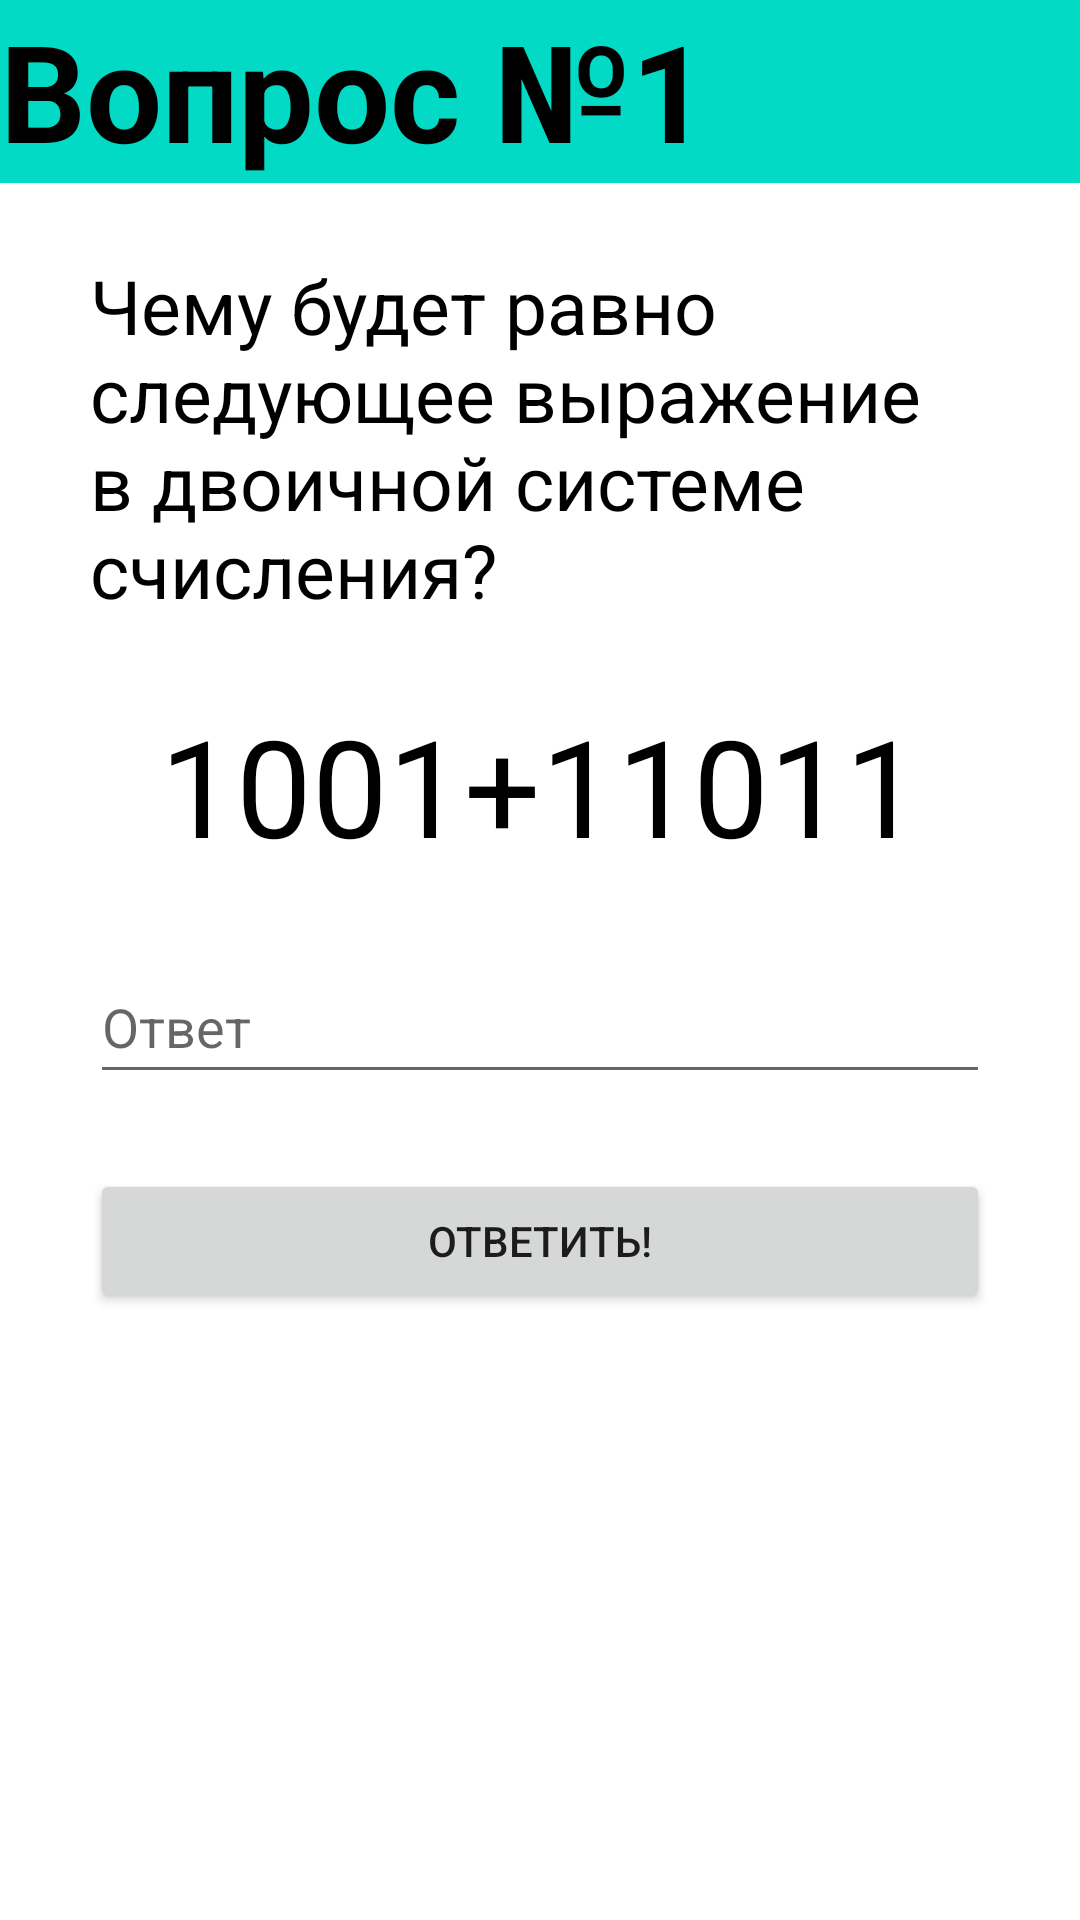

Write the Android layout XML for this screen, with the resource values it uses.
<!-- AndroidManifest.xml: application theme Theme.Sky -->
<!-- res/layout/demo_quiz_activity.xml -->
<?xml version="1.0" encoding="utf-8"?>
<androidx.constraintlayout.widget.ConstraintLayout xmlns:android="http://schemas.android.com/apk/res/android"
    xmlns:app="http://schemas.android.com/apk/res-auto"
    xmlns:tools="http://schemas.android.com/tools"
    android:layout_width="match_parent"
    android:layout_height="match_parent">

    <TextView
        android:id="@+id/tvDemoQuizQuest1"
        android:layout_width="0dp"
        android:layout_height="wrap_content"
        android:layout_marginStart="30dp"
        android:layout_marginTop="25dp"
        android:layout_marginEnd="30dp"
        android:text="@string/quest1desc"
        android:textColor="#000000"
        android:textSize="25sp"
        app:layout_constraintEnd_toEndOf="parent"
        app:layout_constraintStart_toStartOf="parent"
        app:layout_constraintTop_toBottomOf="@+id/tvDemoQuiz1" />

    <TextView
        android:id="@+id/tvDemoQuizQuest1.2"
        android:layout_width="0dp"
        android:layout_height="wrap_content"
        android:layout_marginTop="25dp"
        android:gravity="center"
        android:text="@string/quest1.2desc"
        android:textColor="#000000"
        android:textSize="45sp"
        app:layout_constraintEnd_toEndOf="@+id/tvDemoQuizQuest1"
        app:layout_constraintStart_toStartOf="@+id/tvDemoQuizQuest1"
        app:layout_constraintTop_toBottomOf="@+id/tvDemoQuizQuest1" />

    <EditText
        android:id="@+id/et1QuestAnswer"
        android:layout_width="0dp"
        android:layout_height="wrap_content"
        android:layout_marginTop="25dp"
        android:ems="10"
        android:hint="@string/quest_hint"
        android:inputType="textPersonName"
        android:minHeight="48dp"
        app:layout_constraintEnd_toEndOf="@+id/tvDemoQuizQuest1.2"
        app:layout_constraintStart_toStartOf="@+id/tvDemoQuizQuest1.2"
        app:layout_constraintTop_toBottomOf="@+id/tvDemoQuizQuest1.2" />

    <Button
        android:id="@+id/b1QuestAnswer"
        android:layout_width="0dp"
        android:layout_height="wrap_content"
        android:layout_marginTop="25dp"
        android:text="@string/answer_text"
        app:layout_constraintEnd_toEndOf="@+id/et1QuestAnswer"
        app:layout_constraintStart_toStartOf="@+id/et1QuestAnswer"
        app:layout_constraintTop_toBottomOf="@+id/et1QuestAnswer" />

    <androidx.constraintlayout.widget.ConstraintLayout
        android:layout_width="match_parent"
        android:layout_height="61dp"
        android:background="@color/teal_200"
        app:layout_constraintBottom_toBottomOf="@+id/tvDemoQuiz1"
        app:layout_constraintTop_toTopOf="parent"
        tools:layout_editor_absoluteX="0dp">

    </androidx.constraintlayout.widget.ConstraintLayout>

    <TextView
        android:id="@+id/tvDemoQuiz1"
        android:layout_width="match_parent"
        android:layout_height="wrap_content"
        android:text="@string/quest1"
        android:textColor="#000000"
        android:textSize="45sp"
        android:textStyle="bold"
        app:layout_constraintTop_toTopOf="parent" />
</androidx.constraintlayout.widget.ConstraintLayout>
<!-- resources referenced by this layout -->
<resources>
  <string name="answer_text">Ответить!</string>
  <string name="quest1">Вопрос №1</string>
  <string name="quest1.2desc">1001+11011</string>
  <string name="quest1desc">Чему будет равно следующее
          выражение в двоичной системе счисления?</string>
  <string name="quest_hint">Ответ</string>
  <style name="Theme.Sky" parent="Theme.MaterialComponents.DayNight.DarkActionBar">
          
          <item name="colorPrimary">#3BBFAA</item>
          <item name="colorPrimaryVariant">#2291AE</item>
          <item name="colorOnPrimary">@color/white</item>
          
          <item name="colorSecondary">#EBFFF7</item>
          <item name="colorSecondaryVariant">#71988D</item>
          <item name="colorOnSecondary">#006E61</item>
          
          <item name="android:statusBarColor" tools:targetApi="l">?attr/colorPrimaryVariant</item>
          
      </style>
  <!-- not gathered from this repository: default colours our renderer supplied (Android Studio template values) -->
  <color name="teal_200">#FF03DAC5</color>
  <color name="white">#FFFFFFFF</color>
</resources>
